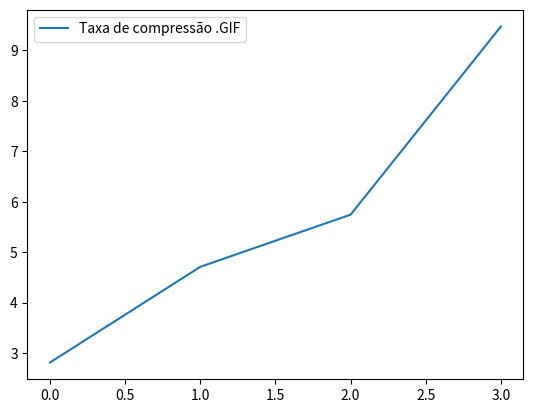

This figure's Python source:
import matplotlib.pyplot as plt

plt.plot([2.814,4.711,5.745,9.476])
plt.legend(['Taxa de compressão .GIF'])
plt.show()